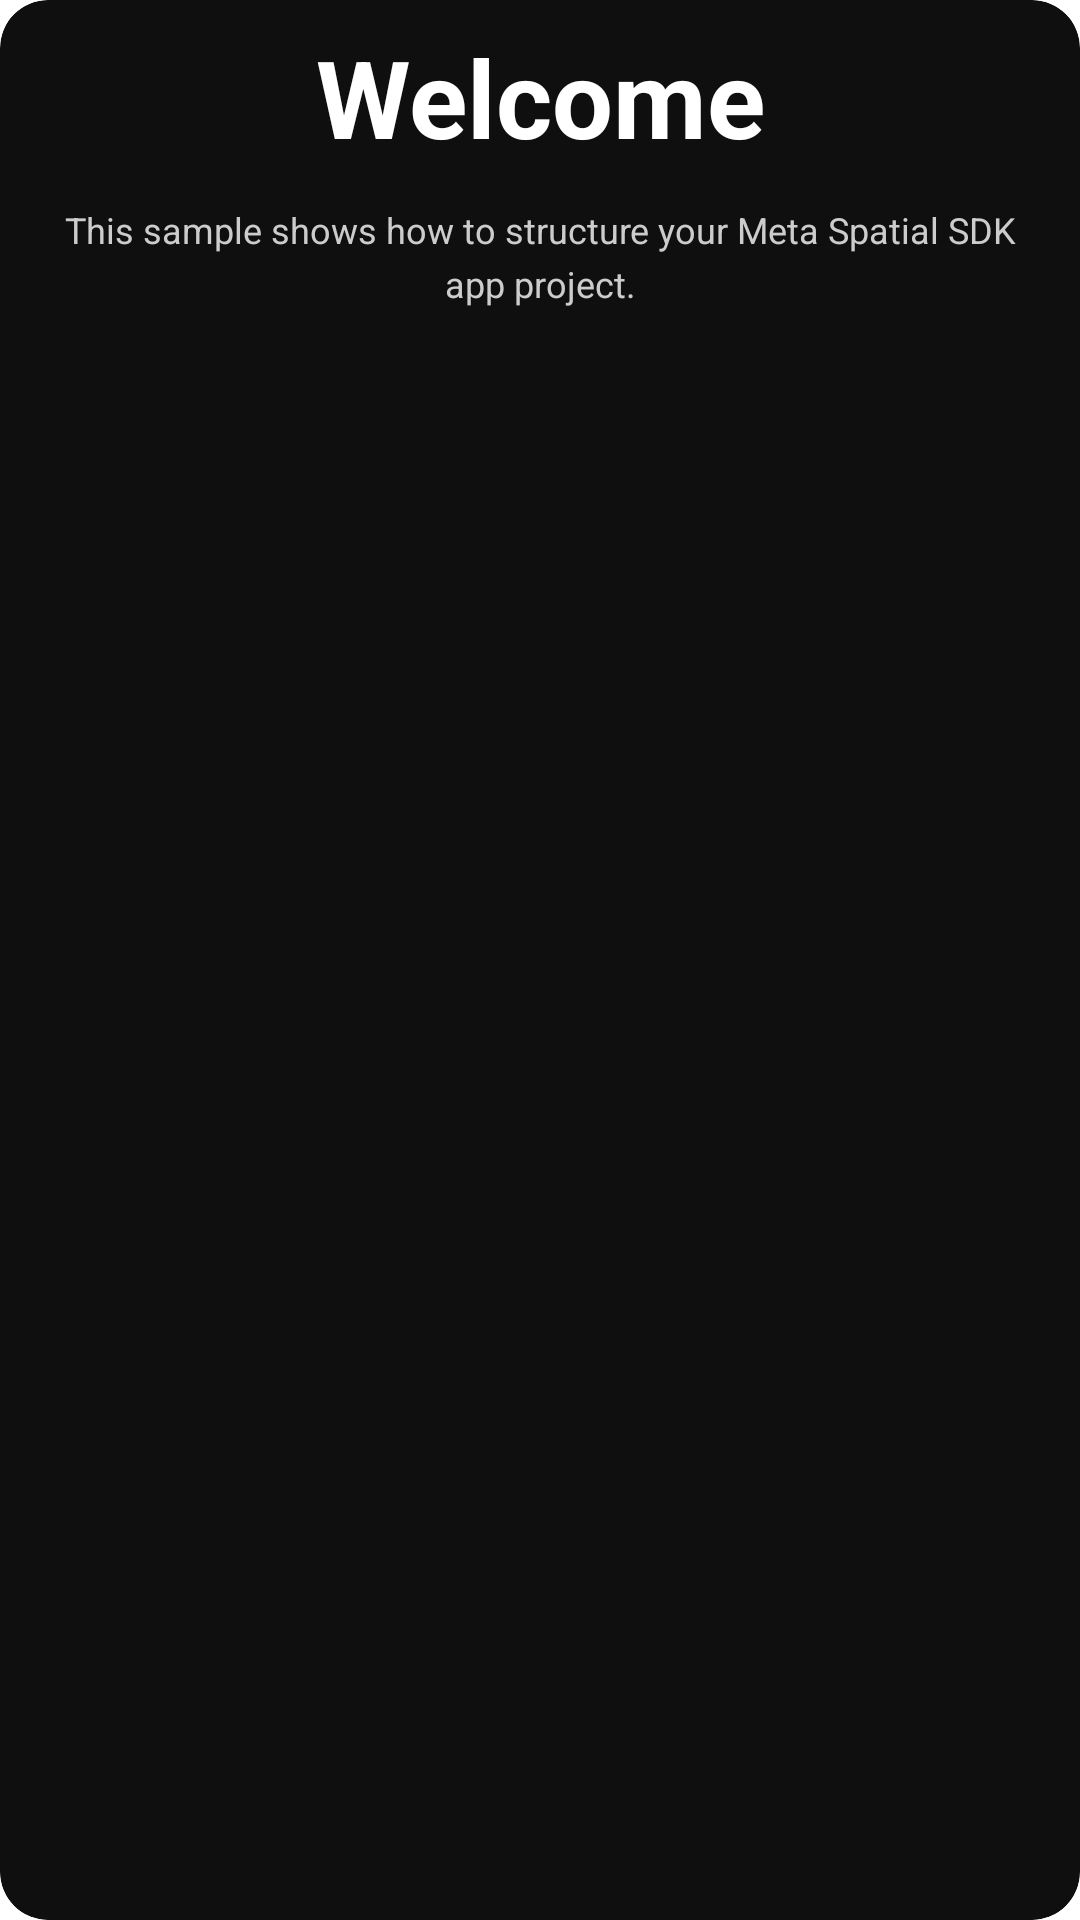

Here is an Android app screen rendered from its layout file. Give the layout XML and the strings, colors and styles it references.
<!-- AndroidManifest.xml: fallback theme Theme.MaterialComponents.DayNight.NoActionBar -->
<!-- res/layout/ui.xml -->
<LinearLayout
  xmlns:android="http://schemas.android.com/apk/res/android"
  xmlns:app="http://schemas.android.com/apk/res-auto"
  android:orientation="vertical"
  android:layout_width="match_parent"
  android:layout_height="match_parent"
  android:gravity="left"
  android:background="@drawable/layout_bg"
  android:clipToOutline="true"
>

  
  <TextView
    android:gravity="center"
    android:id="@+id/title_text_view"
    android:layout_height="wrap_content"
    android:layout_marginTop="8dp"
    android:layout_width="match_parent"
    android:text="Welcome"
    android:textSize="36dp"
    android:textStyle="bold"
    android:textColor="#ffffff"
  />

  
  <TextView
    android:gravity="center"
    android:layout_height="wrap_content"
    android:layout_width="match_parent"
    android:text="This sample shows how to structure your Meta Spatial SDK app project."
    android:padding="12dp"
    android:textSize="12dp"
    android:lineHeight="18dp"
    android:textColor="#cccccc"
  />

</LinearLayout>
<!-- resources referenced by this layout -->
<resources>
  <!-- drawable layout_bg (drawable) -->
  <?xml version="1.0" encoding="utf-8"?>
  <shape xmlns:android="http://schemas.android.com/apk/res/android">
      <solid android:color="#0F0F0F" />
      <corners android:radius="16dp" />
      <padding
          android:left="0dp"
          android:top="0dp"
          android:right="0dp"
          android:bottom="0dp"
      />
  </shape>
</resources>
